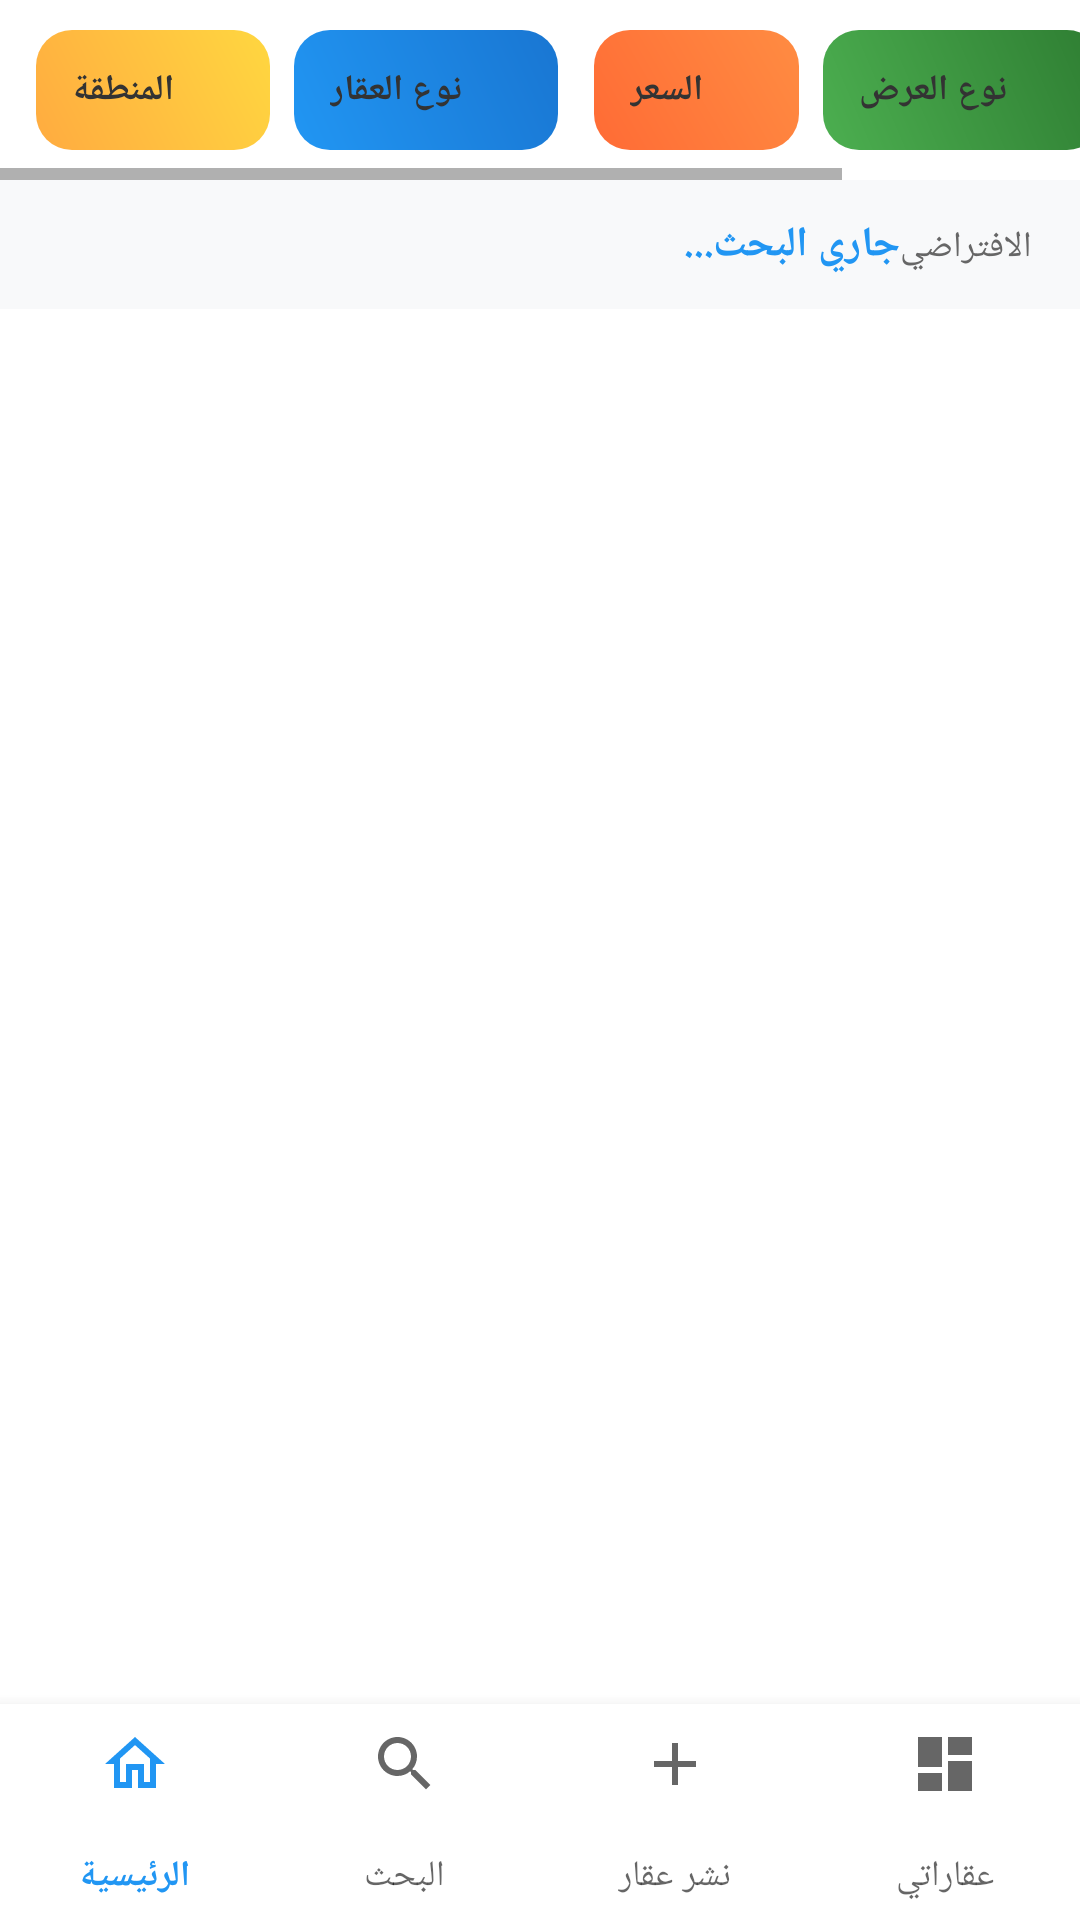

Write the Android layout XML for this screen, with the resource values it uses.
<!-- AndroidManifest.xml: application theme Theme.Maskan -->
<!-- res/layout/activity_search.xml -->
<?xml version="1.0" encoding="utf-8"?>
<LinearLayout xmlns:android="http://schemas.android.com/apk/res/android"
    android:layout_width="match_parent"
    android:layout_height="match_parent"
    xmlns:app="http://schemas.android.com/apk/res-auto"
    android:orientation="vertical"
    android:background="#FFFFFF">
<HorizontalScrollView
    android:layout_width="match_parent"
    android:layout_height="wrap_content"
    android:orientation="vertical"
    >
    
    <LinearLayout
        android:layout_width="550dp"
        android:layout_height="60dp"
        android:background="#FFFFFF"
        android:orientation="horizontal"
        android:gravity="center_vertical"
        android:paddingHorizontal="12dp"
        android:elevation="4dp">


        <LinearLayout
            android:id="@+id/cardPropertyLocion"
            android:layout_width="match_parent"
            android:layout_height="40dp"
            android:layout_weight="1"
            android:layout_marginEnd="8dp"
            android:background="@drawable/bg_stats_gradientttttt"
            android:clickable="true"
            android:focusable="true"
            android:gravity="center"
            android:orientation="horizontal"
            android:paddingHorizontal="12dp">

            <TextView
                android:textColorHint="@color/background_white"
                android:id="@+id/tvPropertyLocion"
                android:layout_width="match_parent"
                android:layout_height="wrap_content"
                android:layout_weight="1"
                android:gravity="center"
                android:text="المنطقة"
                android:textColor="#333333"
                android:textSize="12sp"
                android:maxLines="1"
                android:textStyle="bold"

                android:ellipsize="end" />

            <ImageView
                android:layout_width="20dp"
                android:layout_height="20dp"
                android:src="@drawable/ic_arrow_drop_down"
                android:tint="#FFFEFE" />

        </LinearLayout>

        
        <LinearLayout
            android:id="@+id/cardPropertyType"
            android:layout_width="match_parent"
            android:layout_height="40dp"
            android:layout_weight="1"
            android:layout_marginEnd="8dp"
            android:background="@drawable/bg_rent_gradient"
            android:clickable="true"
            android:focusable="true"
            android:gravity="center"
            android:orientation="horizontal"
            android:paddingHorizontal="12dp">

            <TextView
                android:textColorHint="@color/background_white"
                android:id="@+id/tvPropertyType"
                android:layout_width="match_parent"
                android:layout_height="wrap_content"
                android:layout_weight="1"
                android:gravity="center"
                android:text="نوع العقار"
                android:textColor="#333333"
                android:textSize="12sp"
                android:maxLines="1"
                android:textStyle="bold"

                android:ellipsize="end" />

            <ImageView
                android:layout_width="20dp"
                android:layout_height="20dp"
                android:src="@drawable/ic_arrow_drop_down"
                android:tint="#FFFEFE" />

        </LinearLayout>

        
        <LinearLayout
            android:id="@+id/cardPrice"
            android:layout_width="match_parent"
            android:layout_height="40dp"
            android:layout_weight="1"
            android:layout_marginHorizontal="4dp"
            android:background="@drawable/button_gradient"
            android:clickable="true"
            android:focusable="true"
            android:gravity="center"
            android:orientation="horizontal"
            android:paddingHorizontal="12dp">

            <TextView
                android:textStyle="bold"
                android:id="@+id/tvPrice"
                android:layout_width="0dp"
                android:layout_height="wrap_content"
                android:layout_weight="1"
                android:gravity="center"
                android:text="السعر"
                android:textColor="#333333"
                android:textSize="12sp"
                android:maxLines="1"
                android:ellipsize="end" />

            <ImageView
                android:layout_width="20dp"
                android:layout_height="20dp"
                android:src="@drawable/ic_arrow_drop_down"
                android:tint="#FFFDFD" />

        </LinearLayout>

        
        <LinearLayout
            android:id="@+id/cardOfferType"
            android:layout_width="match_parent"
            android:layout_height="40dp"
            android:layout_weight="1"
            android:layout_marginHorizontal="4dp"
            android:background="@drawable/bg_stats_gradient"
            android:clickable="true"
            android:focusable="true"
            android:gravity="center"
            android:orientation="horizontal"
            android:paddingHorizontal="12dp">

            <TextView
                android:id="@+id/tvOfferType"
                android:textStyle="bold"
                android:layout_width="0dp"
                android:layout_height="wrap_content"
                android:layout_weight="1"
                android:gravity="center"
                android:text="نوع العرض"
                android:textColor="#333333"
                android:textSize="12sp"
                android:maxLines="1"
                android:ellipsize="end" />

            <ImageView
                android:layout_width="20dp"
                android:layout_height="20dp"
                android:src="@drawable/ic_arrow_drop_down"
                android:tint="#FFFCFC" />

        </LinearLayout>

        
        <LinearLayout
            android:id="@+id/cardBedrooms"
            android:layout_width="match_parent"
            android:layout_height="40dp"
            android:layout_weight="1"
            android:layout_marginStart="8dp"
            android:background="@drawable/bg_stats_gradientttt"
            android:clickable="true"
            android:focusable="true"
            android:gravity="center"
            android:orientation="horizontal"
            android:paddingHorizontal="12dp">

            <TextView
                android:id="@+id/tvBedrooms"
                android:textStyle="bold"
                android:layout_width="0dp"
                android:layout_height="wrap_content"
                android:layout_weight="1"
                android:gravity="center"
                android:text="الغرف"
                android:textColor="#333333"
                android:textSize="12sp"
                android:maxLines="1"
                android:ellipsize="end" />

            <ImageView
                android:layout_width="20dp"
                android:layout_height="20dp"
                android:src="@drawable/ic_arrow_drop_down"
                android:tint="#FAF9F9" />

        </LinearLayout>

    </LinearLayout></HorizontalScrollView>


    
    <LinearLayout
        android:layout_width="match_parent"
        android:layout_height="wrap_content"
        android:orientation="horizontal"
        android:background="#F8F9FA"
        android:paddingHorizontal="16dp"
        android:paddingVertical="12dp">

        <TextView
            android:id="@+id/tvResultsCount"
            android:layout_width="0dp"
            android:layout_height="wrap_content"
            android:layout_weight="1"
            android:text="جاري البحث..."
            android:textColor="#2196F3"
            android:textSize="14sp"
            android:textStyle="bold" />

        <TextView
            android:id="@+id/tvSortBy"
            android:layout_width="wrap_content"
            android:layout_height="wrap_content"
            android:text="الافتراضي"
            android:textColor="#666666"
            android:textSize="12sp"
            android:drawableEnd="@drawable/ic_arrow_drop_down"
            android:clickable="true"
            android:focusable="true" />

    </LinearLayout>

    
    <androidx.recyclerview.widget.RecyclerView
        android:id="@+id/rvSearchResults"
        android:layout_width="match_parent"
        android:layout_height="0dp"
        android:layout_weight="1"
        android:padding="8dp" />

    
    <LinearLayout
        android:id="@+id/layoutEmpty"
        android:layout_width="match_parent"
        android:layout_height="0dp"
        android:layout_weight="1"
        android:orientation="vertical"
        android:gravity="center"
        android:visibility="gone"
        android:padding="32dp">

        <ImageView
            android:layout_width="120dp"
            android:layout_height="120dp"
            android:src="@drawable/ic_search"
            android:tint="#FFFFFFFF" />

        <TextView
            android:layout_width="wrap_content"
            android:layout_height="wrap_content"
            android:text="لا توجد نتائج"
            android:textColor="#666666"
            android:textSize="16sp"
            android:textStyle="bold"
            android:layout_marginTop="16dp" />

        <TextView
            android:layout_width="wrap_content"
            android:layout_height="wrap_content"
            android:text="جرب تغيير معايير البحث"
            android:textColor="#999999"
            android:textSize="14sp"
            android:layout_marginTop="8dp" />

    </LinearLayout>



    
    <com.google.android.material.bottomnavigation.BottomNavigationView
        android:id="@+id/bottomNavigationView"
        android:layout_width="match_parent"
        android:layout_height="72dp"
        android:layout_gravity="bottom"
        android:background="#FFFFFF"
        app:elevation="8dp"
        app:labelVisibilityMode="labeled"
        app:menu="@menu/bottom_nav_menu" />

</LinearLayout>
<!-- resources referenced by this layout -->
<resources>
  <color name="background_white">#FFFFFF</color>
      -------------------------------------------------------------------
  <!-- drawable bg_rent_gradient (drawable) -->
  <?xml version="1.0" encoding="utf-8"?>
  <shape xmlns:android="http://schemas.android.com/apk/res/android">
      <gradient
          android:startColor="#2196F3"
          android:endColor="#1976D2"
          android:angle="45" />
      <corners android:radius="12dp" />
  </shape>
  <!-- drawable bg_stats_gradient (drawable) -->
  <?xml version="1.0" encoding="utf-8"?>
  <shape xmlns:android="http://schemas.android.com/apk/res/android">
      <gradient
          android:startColor="#4CAF50"
          android:endColor="#2E7D32"
          android:angle="45" />
      <corners android:radius="12dp" />
  </shape>
  <!-- drawable bg_stats_gradientttt (drawable) -->
  <?xml version="1.0" encoding="utf-8"?>
  <shape xmlns:android="http://schemas.android.com/apk/res/android">
      <gradient
          android:startColor="#2CC6BA"
          android:endColor="#8332CC"
          android:angle="45" />
      <corners android:radius="12dp" />
  </shape>
  <!-- drawable bg_stats_gradientttttt (drawable) -->
  <?xml version="1.0" encoding="utf-8"?>
  <shape xmlns:android="http://schemas.android.com/apk/res/android">
      <gradient
          android:startColor="#FFAB40"
          android:endColor="#FFD740"
          android:angle="45" />
      <corners android:radius="12dp" />
  </shape>
  <!-- drawable button_gradient (drawable) -->
  <?xml version="1.0" encoding="utf-8"?>
  <shape xmlns:android="http://schemas.android.com/apk/res/android">
      <gradient
          android:startColor="@color/button_start"
          android:endColor="@color/button_end"
          android:angle="45" />
      <corners android:radius="12dp" />
  </shape>
  <!-- drawable ic_search (drawable) -->
  <?xml version="1.0" encoding="utf-8"?>
  <vector xmlns:android="http://schemas.android.com/apk/res/android"
      android:width="24dp"
      android:height="24dp"
      android:viewportWidth="24"
      android:viewportHeight="24">
      <path
          android:fillColor="#666666"
          android:pathData="M15.5,14h-0.79l-0.28,-0.27C15.41,12.59 16,11.11 16,9.5 16,5.91 13.09,3 9.5,3S3,5.91 3,9.5 5.91,16 9.5,16c1.61,0 3.09,-0.59 4.23,-1.57l0.27,0.28v0.79l5,4.99L20.49,19l-4.99,-5zm-6,0C7.01,14 5,11.99 5,9.5S7.01,5 9.5,5 14,7.01 14,9.5 11.99,14 9.5,14z"/>
  </vector>
  <style name="Theme.Maskan" parent="Theme.MaterialComponents.DayNight.DarkActionBar">
          
          <item name="colorPrimary">@color/bottom_nav_text_selected</item>
          <item name="colorPrimaryVariant">@color/black</item>
          <item name="colorOnPrimary">@color/black</item>
          
          <item name="colorSecondary">@color/teal_200</item>
          <item name="colorSecondaryVariant">@color/teal_700</item>
          <item name="colorOnSecondary">@color/black</item>
          
          <item name="android:statusBarColor" tools:targetApi="l">?attr/colorPrimaryVariant</item>
          
      </style>
  <color name="button_start">#FF6B35</color>
  <color name="button_end">#FF8C42</color>
  
      
  
      &gt;
      ------------------------------------------------------------------
  <color name="bottom_nav_text_selected">#2196F3</color>
  <color name="black">#FF000000</color>
  <color name="teal_200">#FF03DAC5</color>
  <color name="teal_700">#FF018786</color>
</resources>
